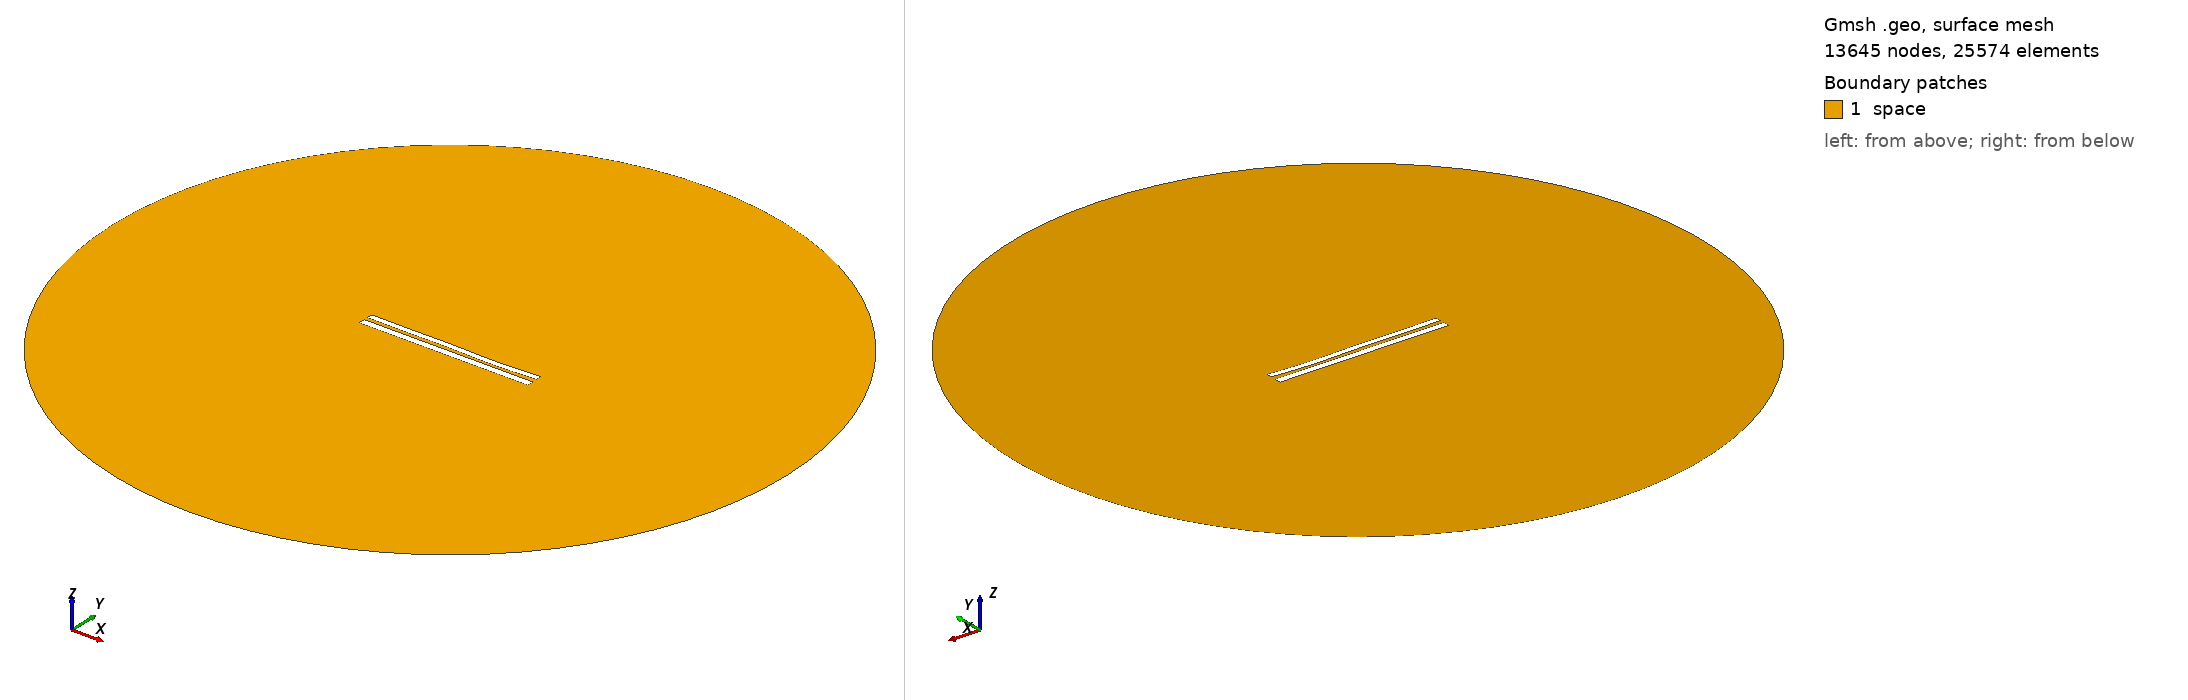

Gmsh geometry script, surface-meshed: 13645 nodes, 25574 surface elements. Boundary patches (legend numbers): 1 space. Left view from above one corner, right view from below the opposite corner. Legend entries are the model's physical surfaces. The drawing asked Gmsh for element sizes between 1% and 20% of the model's largest extent; the script's own settings can give other sizes.

=== 8146.geo (drawn) ===
//---------------------------------------
// Geometry kernel
//---------------------------------------

SetFactory("OpenCASCADE");



//---------------------------------------
// Parameters of the geometry
//---------------------------------------

// Overetch of the upper plate
overetch = 0.25;

// Distance between the plates
distance = 2.25;

// Discretization over the x axis (for the deformation)
nx = 50; 

// Length of the plate
L = 100 - overetch; 

// Number of modes
n = 4; 

// 1st mode coefficient
coeff(1) = -0.15;
beta(1) = 0.596864 * 3.1415926535 / L;

// 2nd mode coefficient
coeff(2) = -0.15;
beta(2) = 1.49418 * 3.1415926535 / L;

// 3rd mode coefficient
coeff(3) = 0.15;
beta(3) = 2.50025 * 3.1415926535 / L;

// 4th mode coefficient
coeff(4) = -0.15;
beta(4) = 3.49999 * 3.1415926535 / L;



//---------------------------------------
// Upper plate (deformed rectangle)
//---------------------------------------

// Coordiantes of the upper plate
xmin = -50;
xmax = 50 - overetch;

// Height of the upper plate
yheight = 4 - 2 * overetch;

// Indexes of the points
UpperID[] = {};
LowerID[] = {};
LeftID[] = {};
RightID[] = {};

// Point index
p = 1;

// Horizontal edges
For i In {1:nx}
    x = xmin + (i-1)*(xmax - xmin)/(nx-1);

    y_bottom = distance / 2 + overetch;
    For j In {1:n}
        C = (Cosh(beta(j)*L) + Cos(beta(j)*L)) / (Sinh(beta(j)*L) + Sin(beta(j)*L));
        y_bottom  = y_bottom + coeff(j) * (Cosh(beta(j)*(x+50)) - Cos(beta(j)*(x+50)) - C * (Sinh(beta(j)*(x+50)) - Sin(beta(j)*(x+50))));
    EndFor

    y_top = y_bottom + yheight;

    Point(p) = {x, y_top, 0, 1.0};
    UpperID[i] = p;
    p = p + 1;

    Point(p) = {x, y_bottom, 0, 1.0};
    LowerID[i] = p;
    p = p + 1;
EndFor

// Create point lists
UpperPts[] = {}; LowerPts[] = {};
For i In {1:nx}
  UpperPts[] += {UpperID[i]};
  LowerPts[] += {LowerID[i]};
EndFor

// Build splines
Spline(1) = {UpperPts[]};
Spline(2) = {LowerPts[]};
Line(3) = {LowerPts[nx-1], UpperPts[nx-1]};
Line(4) = {LowerPts[0], UpperPts[0]};

// Build the plane surface
Curve Loop(1) = {2, 3, -1, -4};
Plane Surface(1) = {1};



//---------------------------------------
// Lower plate (rectangle)
//---------------------------------------

// Vertices
Point(1001) = {-50, -1, 0, 1.0};
Point(1002) = { 50, -1, 0, 1.0};
Point(1003) = { 50,  -5, 0, 1.0};
Point(1004) = {-50,  -5, 0, 1.0};

// Edges
Line(5) = {1001, 1002};
Line(6) = {1002, 1003};
Line(7) = {1003, 1004};
Line(8) = {1004, 1001};

// Plane surface
Line Loop(2) = {5, 6, 7, 8};
Plane Surface(2) = {2}; 



//---------------------------------------
// Outer (fictious) boundary
//---------------------------------------

// Points
Point(1005) = {0, 0, 0};       // Center
Point(1006) = {200, 0, 0};     // Start point
Point(1007) = {0, 200, 0};     // 90 degrees
Point(1008) = {-200, 0, 0};    // 180 degrees
Point(1009) = {0, -200, 0};    // 270 degrees

// Circle arcs (each needs start, center, end)
Circle(9) = {1006, 1005, 1007};
Circle(10) = {1007, 1005, 1008};
Circle(11) = {1008, 1005, 1009};
Circle(12) = {1009, 1005, 1006};

// Plane surface for the entire domain
Curve Loop(3) = {9, 10, 11, 12};
Surface(3) = {3};

// Subtract the plates from the whole domain to obtain the actual domain where we want to solve the equations
BooleanDifference{ Surface{3}; Delete; }{ Surface{1}; Surface{2}; Delete; }




//---------------------------------------
// Transfinite Lines/Curves
//---------------------------------------

// Set the number of points on the boundaries
r = 7;

// Plates
Transfinite Curve {1, 2} = 50*r Using Progression 1;
Transfinite Curve {3, 4} = 2*r Using Progression 1;
Transfinite Line {5, 7} = 50*r Using Progression 1;
Transfinite Line {6, 8} = 2*r Using Progression 1;

// Outer boundary
Transfinite Line {9, 10, 11, 12} = 20 Using Progression 1;



//---------------------------------------
// Physical groups
//---------------------------------------                

// Physical curves (boundaries)
Physical Line("force_segment", 10) = {2};
Physical Line("upper_plate", 11) = {1, 3, 4};
Physical Line("lower_plate", 12) = {5, 6, 7, 8};
Physical Line("boundary", 20) = {9, 10, 11, 12};

// Physical Surfaces
Physical Surface("space", 30) = {3};



//---------------------------------------
// 6. Generate the Mesh
//---------------------------------------

// 2D mesh generation
Mesh 2;
